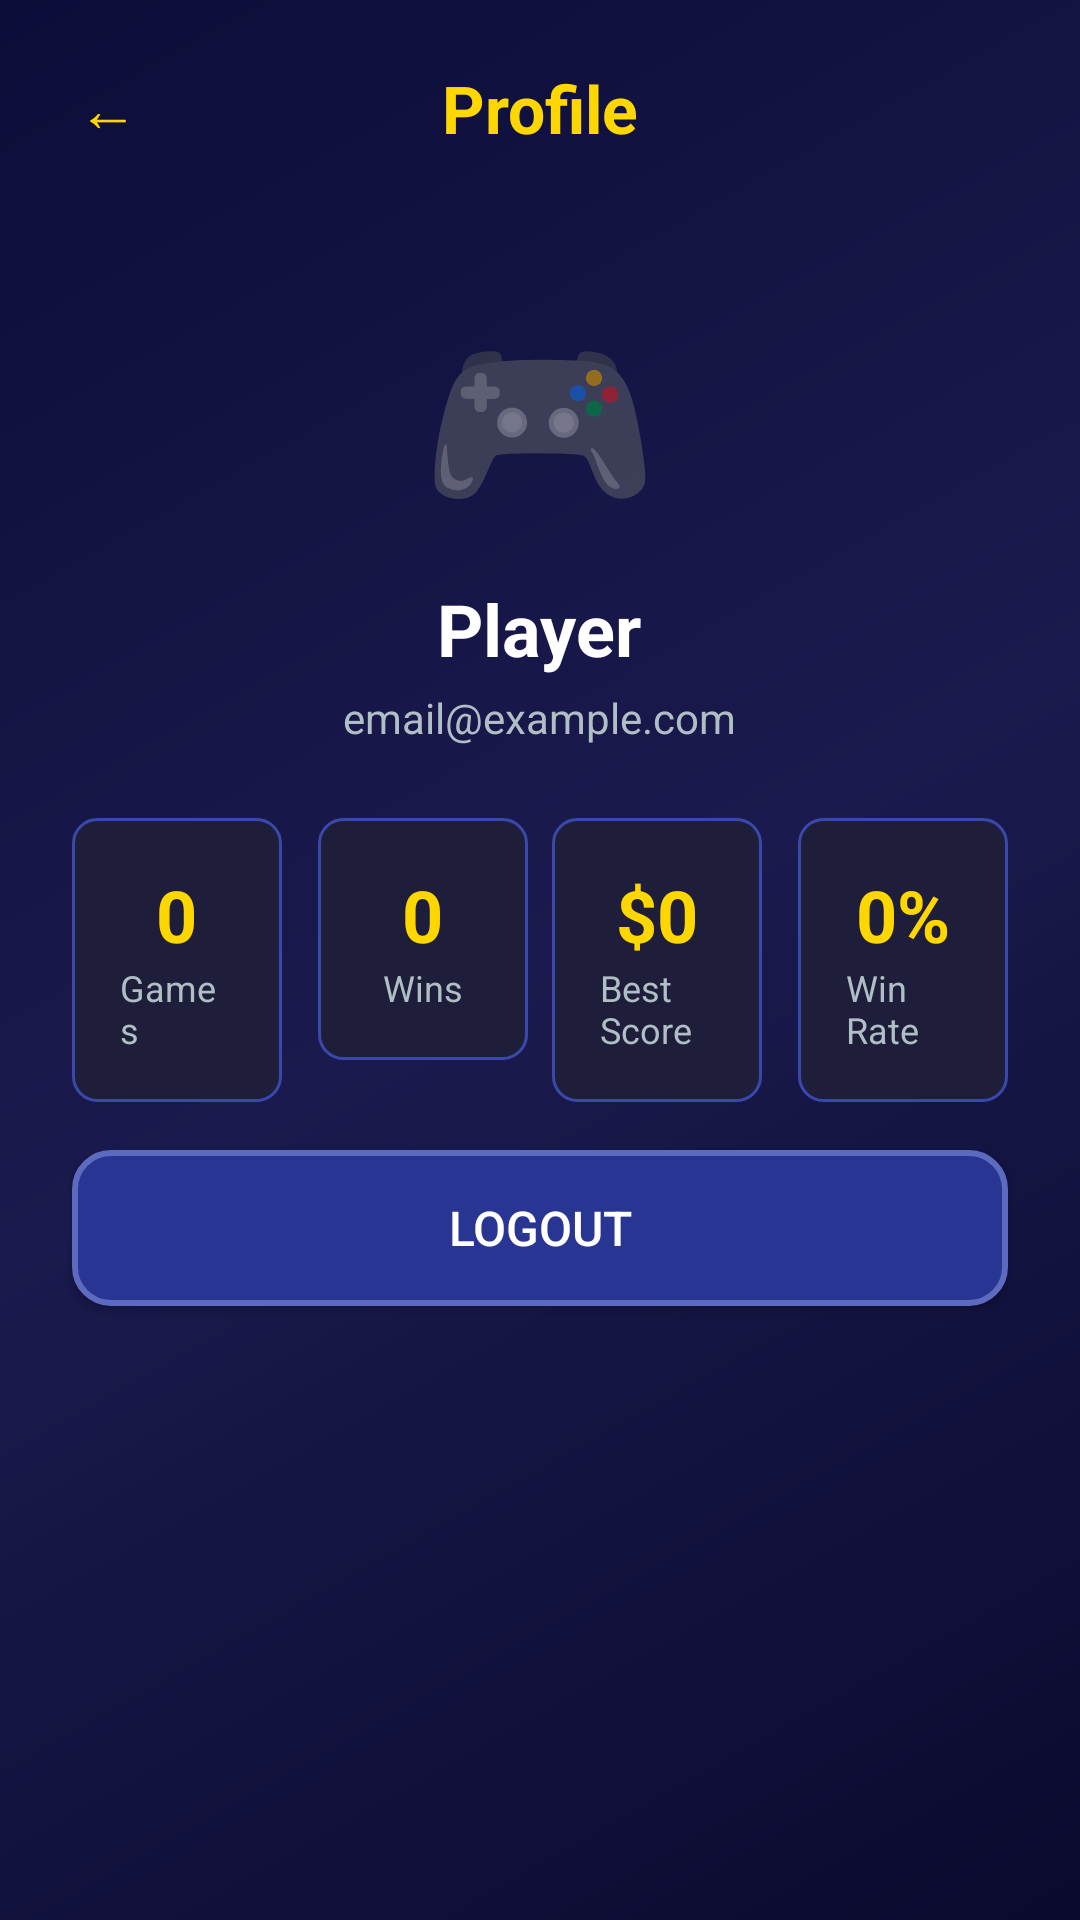

The Android layout XML behind this screen, and the referenced resources:
<!-- AndroidManifest.xml: application theme Theme.MillionaireGame -->
<!-- res/layout/activity_profile.xml -->
<?xml version="1.0" encoding="utf-8"?>
<LinearLayout xmlns:android="http://schemas.android.com/apk/res/android"
    android:layout_width="match_parent"
    android:layout_height="match_parent"
    android:orientation="vertical"
    android:background="@drawable/bg_gradient">

    <LinearLayout
        android:layout_width="match_parent"
        android:layout_height="wrap_content"
        android:orientation="horizontal"
        android:gravity="center_vertical"
        android:padding="16dp">

        <Button
            android:id="@+id/btnBack"
            android:layout_width="40dp"
            android:layout_height="40dp"
            android:text="←"
            android:textSize="20sp"
            android:textColor="@color/gold"
            android:background="@android:color/transparent" />

        <TextView
            android:layout_width="0dp"
            android:layout_height="wrap_content"
            android:layout_weight="1"
            android:text="Profile"
            android:textSize="22sp"
            android:textStyle="bold"
            android:textColor="@color/gold"
            android:gravity="center" />

        <View
            android:layout_width="40dp"
            android:layout_height="40dp" />
    </LinearLayout>

    <LinearLayout
        android:layout_width="match_parent"
        android:layout_height="wrap_content"
        android:orientation="vertical"
        android:gravity="center"
        android:padding="24dp">

        <TextView
            android:id="@+id/tvAvatar"
            android:layout_width="wrap_content"
            android:layout_height="wrap_content"
            android:text="🎮"
            android:textSize="64sp"
            android:layout_marginBottom="12dp" />

        <TextView
            android:id="@+id/tvUsername"
            android:layout_width="wrap_content"
            android:layout_height="wrap_content"
            android:text="Player"
            android:textSize="24sp"
            android:textStyle="bold"
            android:textColor="@color/white"
            android:layout_marginBottom="4dp" />

        <TextView
            android:id="@+id/tvEmail"
            android:layout_width="wrap_content"
            android:layout_height="wrap_content"
            android:text="email@example.com"
            android:textSize="14sp"
            android:textColor="@color/light_gray" />
    </LinearLayout>

    <LinearLayout
        android:layout_width="match_parent"
        android:layout_height="wrap_content"
        android:orientation="horizontal"
        android:paddingHorizontal="24dp"
        android:layout_marginBottom="16dp">

        <LinearLayout
            android:layout_width="0dp"
            android:layout_height="wrap_content"
            android:layout_weight="1"
            android:orientation="vertical"
            android:gravity="center"
            android:background="@drawable/bg_stat_box"
            android:padding="16dp"
            android:layout_marginEnd="8dp">

            <TextView
                android:id="@+id/tvTotalGames"
                android:layout_width="wrap_content"
                android:layout_height="wrap_content"
                android:text="0"
                android:textSize="24sp"
                android:textStyle="bold"
                android:textColor="@color/gold" />

            <TextView
                android:layout_width="wrap_content"
                android:layout_height="wrap_content"
                android:text="Games"
                android:textSize="12sp"
                android:textColor="@color/light_gray" />
        </LinearLayout>

        <LinearLayout
            android:layout_width="0dp"
            android:layout_height="wrap_content"
            android:layout_weight="1"
            android:orientation="vertical"
            android:gravity="center"
            android:background="@drawable/bg_stat_box"
            android:padding="16dp"
            android:layout_marginHorizontal="4dp">

            <TextView
                android:id="@+id/tvTotalWins"
                android:layout_width="wrap_content"
                android:layout_height="wrap_content"
                android:text="0"
                android:textSize="24sp"
                android:textStyle="bold"
                android:textColor="@color/gold" />

            <TextView
                android:layout_width="wrap_content"
                android:layout_height="wrap_content"
                android:text="Wins"
                android:textSize="12sp"
                android:textColor="@color/light_gray" />
        </LinearLayout>

        <LinearLayout
            android:layout_width="0dp"
            android:layout_height="wrap_content"
            android:layout_weight="1"
            android:orientation="vertical"
            android:gravity="center"
            android:background="@drawable/bg_stat_box"
            android:padding="16dp"
            android:layout_marginHorizontal="4dp">

            <TextView
                android:id="@+id/tvBestScore"
                android:layout_width="wrap_content"
                android:layout_height="wrap_content"
                android:text="$0"
                android:textSize="24sp"
                android:textStyle="bold"
                android:textColor="@color/gold" />

            <TextView
                android:layout_width="wrap_content"
                android:layout_height="wrap_content"
                android:text="Best Score"
                android:textSize="12sp"
                android:textColor="@color/light_gray" />
        </LinearLayout>

        <LinearLayout
            android:layout_width="0dp"
            android:layout_height="wrap_content"
            android:layout_weight="1"
            android:orientation="vertical"
            android:gravity="center"
            android:background="@drawable/bg_stat_box"
            android:padding="16dp"
            android:layout_marginStart="8dp">

            <TextView
                android:id="@+id/tvWinRate"
                android:layout_width="wrap_content"
                android:layout_height="wrap_content"
                android:text="0%"
                android:textSize="24sp"
                android:textStyle="bold"
                android:textColor="@color/gold" />

            <TextView
                android:layout_width="wrap_content"
                android:layout_height="wrap_content"
                android:text="Win Rate"
                android:textSize="12sp"
                android:textColor="@color/light_gray" />
        </LinearLayout>
    </LinearLayout>

    <Button
        android:id="@+id/btnLogout"
        android:layout_width="match_parent"
        android:layout_height="52dp"
        android:text="LOGOUT"
        android:textSize="16sp"
        android:textColor="@color/white"
        android:background="@drawable/btn_secondary"
        android:layout_marginHorizontal="24dp" />

</LinearLayout>
<!-- resources referenced by this layout -->
<resources>
  <color name="gold">#FFD700</color>
  <color name="light_gray">#B0BEC5</color>
  <color name="white">#FFFFFF</color>
  <!-- drawable bg_gradient (drawable) -->
  <?xml version="1.0" encoding="utf-8"?>
  <shape xmlns:android="http://schemas.android.com/apk/res/android"
      android:shape="rectangle">
      <gradient
          android:startColor="#0a0a2e"
          android:centerColor="#1a1a4e"
          android:endColor="#0d0d3a"
          android:angle="135" />
  </shape>
  <!-- drawable bg_stat_box (drawable) -->
  <?xml version="1.0" encoding="utf-8"?>
  <shape xmlns:android="http://schemas.android.com/apk/res/android"
      android:shape="rectangle">
      <solid android:color="#1e1e3a" />
      <corners android:radius="8dp" />
      <stroke android:width="1dp" android:color="#3949AB" />
  </shape>
  <!-- drawable btn_secondary (drawable) -->
  <?xml version="1.0" encoding="utf-8"?>
  <shape xmlns:android="http://schemas.android.com/apk/res/android"
      android:shape="rectangle">
      <solid android:color="#283593" />
      <corners android:radius="12dp" />
      <stroke android:width="2dp" android:color="#5C6BC0" />
  </shape>
  <style name="Theme.MillionaireGame" parent="Theme.MaterialComponents.DayNight.NoActionBar">
          <item name="colorPrimary">@color/gold</item>
          <item name="colorPrimaryVariant">@color/gold_dark</item>
          <item name="colorOnPrimary">@color/dark_blue</item>
          <item name="colorSecondary">@color/light_blue</item>
          <item name="colorSecondaryVariant">@color/medium_blue</item>
          <item name="colorOnSecondary">@color/white</item>
          <item name="android:windowBackground">@color/dark_blue</item>
          <item name="android:statusBarColor">@color/dark_blue</item>
          <item name="android:navigationBarColor">@color/dark_blue</item>
          <item name="android:textColorPrimary">@color/white</item>
      </style>
  <color name="gold_dark">#FFA000</color>
  <color name="dark_blue">#0a0a2e</color>
  <color name="light_blue">#283593</color>
  <color name="medium_blue">#1a237e</color>
</resources>
